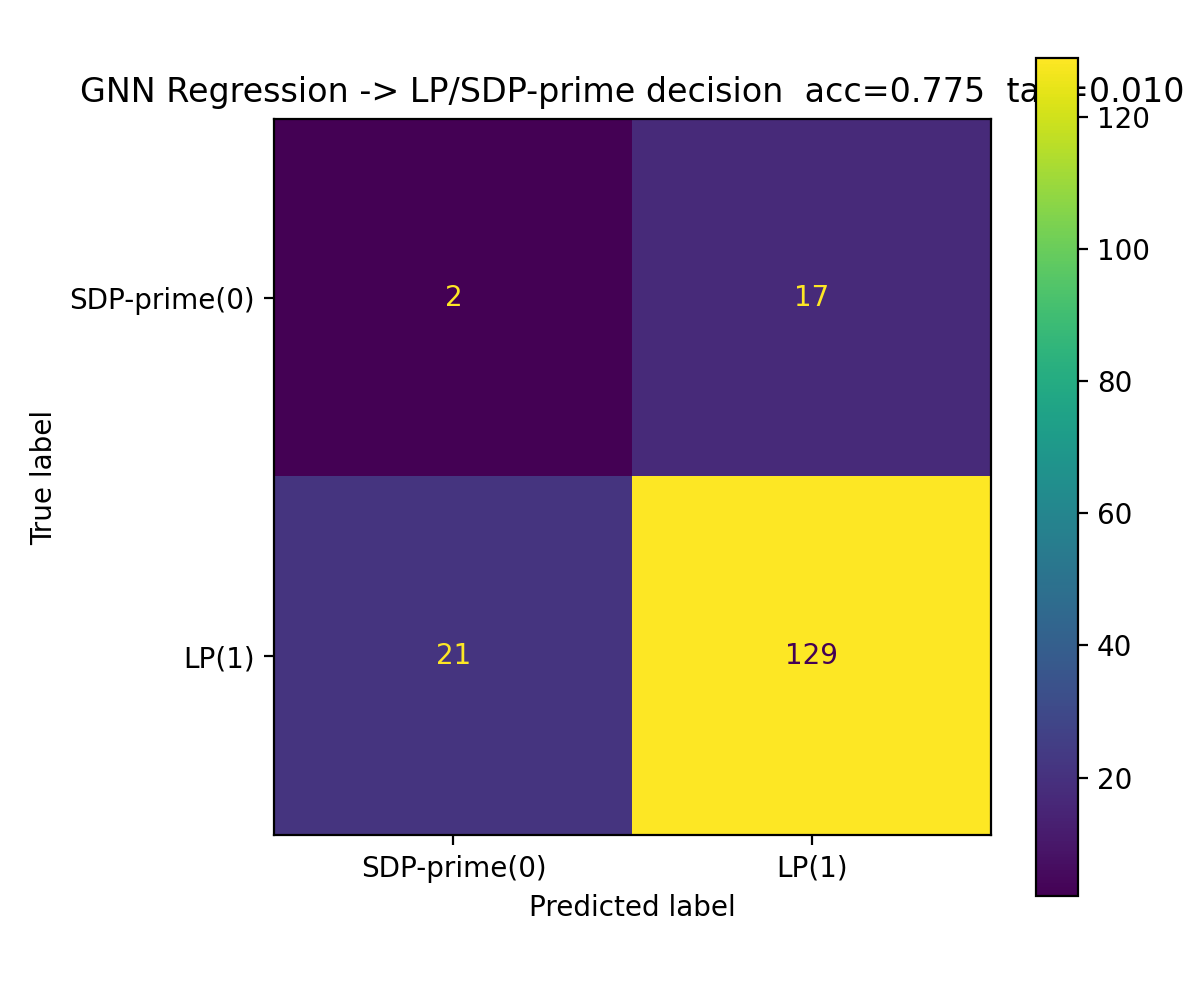

Source data for this figure (header and first rows):
, pred_SDP-prime(0), pred_LP(1)
true_SDP-prime(0), 2, 17
true_LP(1), 21, 129
